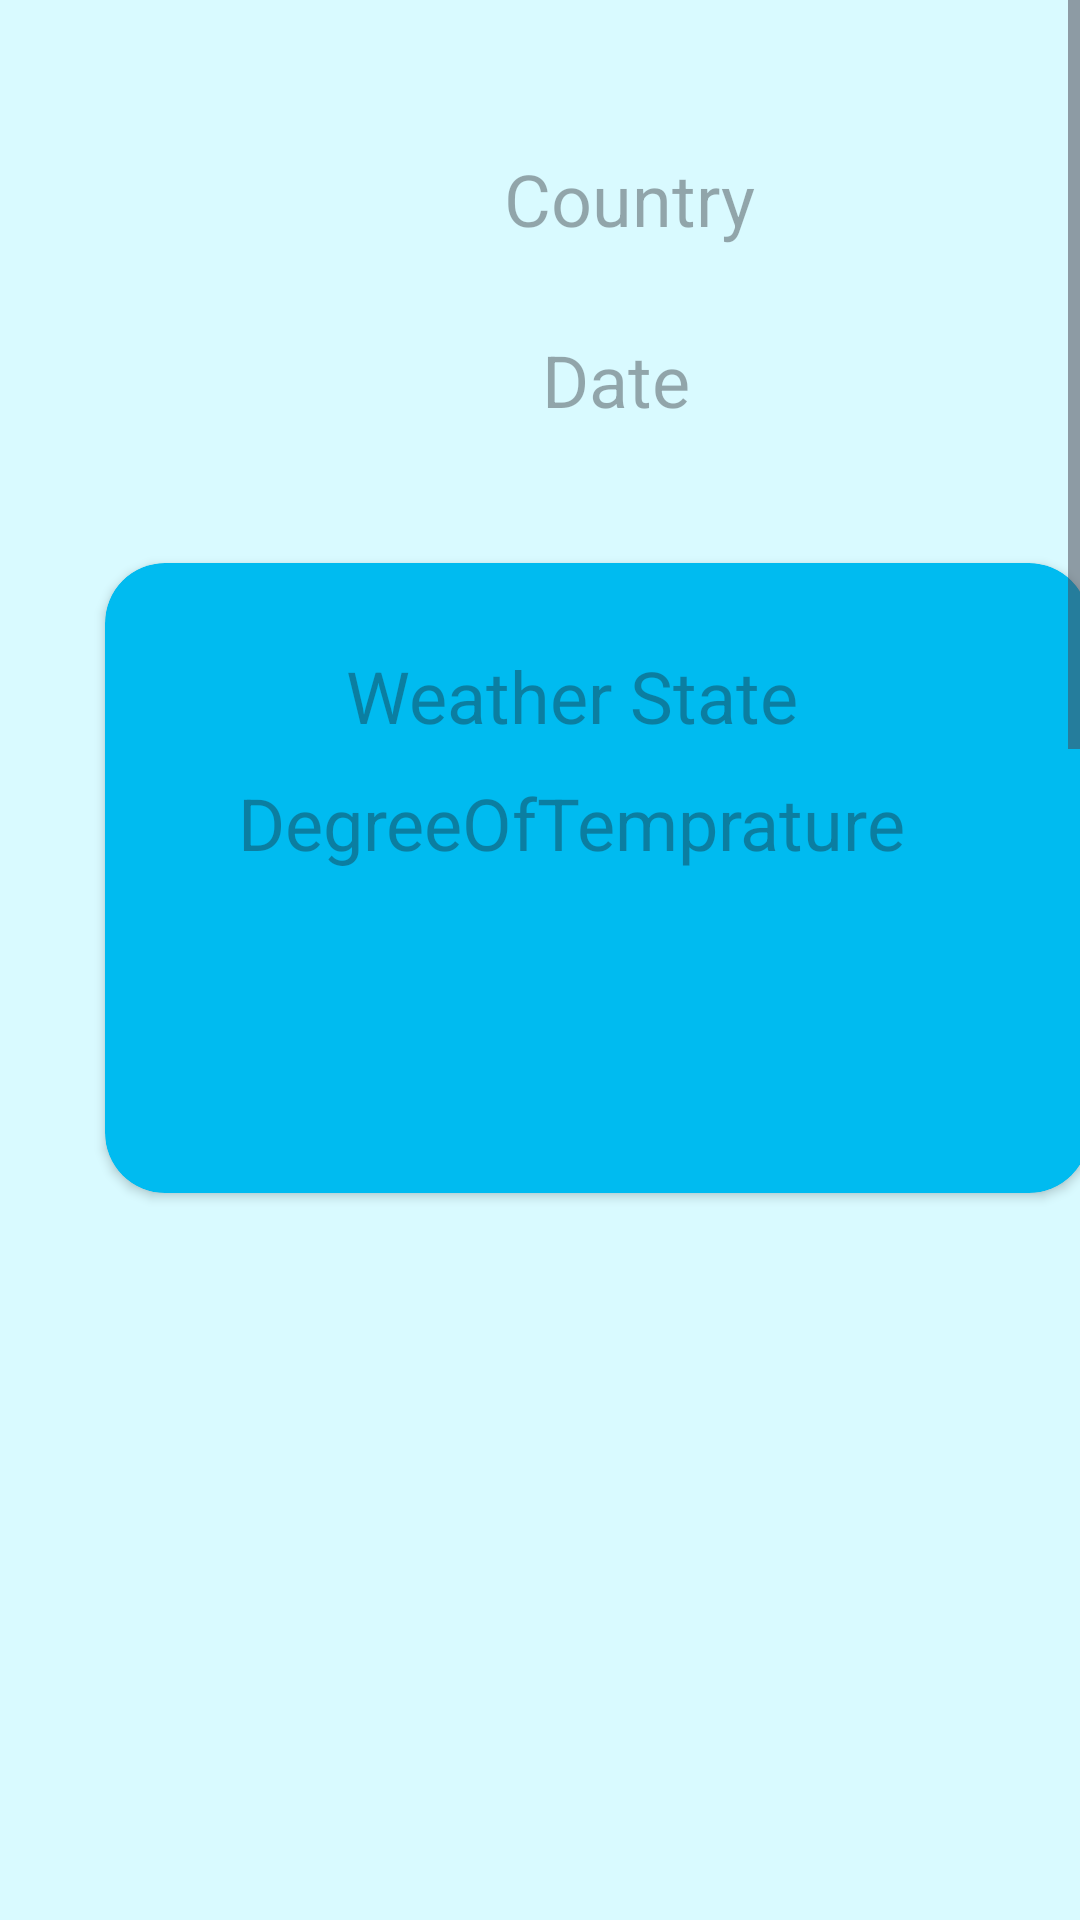

Layout XML and referenced resources for this Android screen:
<!-- AndroidManifest.xml: application theme Theme.WeatherApplication -->
<!-- res/layout/fragment_home_2.xml -->
<?xml version="1.0" encoding="utf-8"?>
<ScrollView xmlns:android="http://schemas.android.com/apk/res/android"
    xmlns:app="http://schemas.android.com/apk/res-auto"
    xmlns:tools="http://schemas.android.com/tools"
    android:layout_width="match_parent"
    android:layout_height="match_parent"
    android:backgroundTint="#FFFFFF">

    <androidx.constraintlayout.widget.ConstraintLayout
        android:id="@+id/ConstraintLayout"
        android:layout_width="match_parent"
        android:layout_height="wrap_content"
        android:background="@color/blue4"
        android:backgroundTint="@color/blue4"
        tools:context=".CurrentWeather.CurrentWeatherView.CurrentWeatherFragment">

        <androidx.cardview.widget.CardView
            android:id="@+id/cardView2"
            android:layout_width="328dp"
            android:layout_height="210dp"
            android:layout_marginTop="20dp"
            android:layout_marginBottom="40dp"
            app:cardBackgroundColor="@color/blue3"
            app:cardCornerRadius="20dp"
            app:layout_constraintBottom_toBottomOf="parent"
            app:layout_constraintEnd_toEndOf="parent"
            app:layout_constraintStart_toStartOf="parent"
            app:layout_constraintTop_toBottomOf="@+id/rv_days" />

        <androidx.cardview.widget.CardView
            android:id="@+id/cardView"
            android:layout_width="328dp"
            android:layout_height="210dp"
            android:layout_marginStart="35dp"
            android:layout_marginTop="45dp"
            app:cardBackgroundColor="@color/blue3"
            app:cardCornerRadius="20dp"
            app:layout_constraintStart_toStartOf="parent"
            app:layout_constraintTop_toBottomOf="@+id/tv_Date">

            <androidx.constraintlayout.widget.ConstraintLayout
                android:layout_width="match_parent"
                android:layout_height="match_parent">

                <TextView
                    android:id="@+id/tv_weatherState"
                    android:layout_width="wrap_content"
                    android:layout_height="wrap_content"
                    android:layout_marginStart="80dp"
                    android:layout_marginTop="28dp"
                    android:hint="Weather State"
                    android:textAlignment="center"
                    android:textSize="24sp"
                    app:layout_constraintStart_toStartOf="parent"
                    app:layout_constraintTop_toTopOf="parent" />

                <TextView
                    android:id="@+id/tv_degreeOfTemprature"
                    android:layout_width="wrap_content"
                    android:layout_height="wrap_content"
                    android:layout_marginTop="10dp"
                    android:hint="DegreeOfTemprature"
                    android:textAlignment="center"
                    android:textSize="24sp"
                    app:layout_constraintEnd_toEndOf="@+id/tv_weatherState"
                    app:layout_constraintStart_toStartOf="@+id/tv_weatherState"
                    app:layout_constraintTop_toBottomOf="@+id/tv_weatherState" />

                <ImageView
                    android:id="@+id/imageView"
                    android:layout_width="213dp"
                    android:layout_height="91dp"
                    android:layout_marginTop="16dp"
                    app:layout_constraintEnd_toEndOf="@+id/tv_degreeOfTemprature"
                    app:layout_constraintHorizontal_bias="0.514"
                    app:layout_constraintStart_toStartOf="@+id/tv_degreeOfTemprature"
                    app:layout_constraintTop_toBottomOf="@+id/tv_degreeOfTemprature"
                    app:srcCompat="@drawable/weather_icon" />

            </androidx.constraintlayout.widget.ConstraintLayout>
        </androidx.cardview.widget.CardView>

        <androidx.recyclerview.widget.RecyclerView
            android:id="@+id/rv_hours"
            android:layout_width="405dp"
            android:layout_height="450dp"
            android:layout_marginTop="50dp"
            android:orientation="vertical"
            app:layout_constraintEnd_toEndOf="parent"
            app:layout_constraintStart_toStartOf="parent"
            app:layout_constraintTop_toBottomOf="@+id/cardView" />

        <androidx.recyclerview.widget.RecyclerView
            android:id="@+id/rv_days"
            android:layout_width="419dp"
            android:layout_height="164dp"
            android:layout_marginTop="40dp"
            android:orientation="horizontal"
            app:layout_constraintBottom_toBottomOf="parent"
            app:layout_constraintEnd_toEndOf="parent"
            app:layout_constraintStart_toStartOf="parent"
            app:layout_constraintTop_toBottomOf="@+id/rv_hours" />

        <TextView
            android:id="@+id/tv_Country"
            android:layout_width="wrap_content"
            android:layout_height="wrap_content"
            android:layout_marginStart="168dp"
            android:layout_marginTop="50dp"
            android:hint="Country"
            android:textAlignment="center"
            android:textSize="24sp"
            app:layout_constraintStart_toStartOf="parent"
            app:layout_constraintTop_toTopOf="parent" />

        <TextView
            android:id="@+id/tv_Date"
            android:layout_width="wrap_content"
            android:layout_height="wrap_content"
            android:layout_marginTop="28dp"
            android:hint="Date"
            android:textAlignment="center"
            android:textSize="24sp"
            app:layout_constraintEnd_toEndOf="@+id/tv_Country"
            app:layout_constraintHorizontal_bias="0.371"
            app:layout_constraintStart_toStartOf="@+id/tv_Country"
            app:layout_constraintTop_toBottomOf="@+id/tv_Country" />


    </androidx.constraintlayout.widget.ConstraintLayout>
</ScrollView>
<!-- resources referenced by this layout -->
<resources>
  <color name="blue3">#00BBF0</color>
  <color name="blue4">#D9FAFF</color>
  <style name="Theme.WeatherApplication" parent="Base.Theme.WeatherApplication" />
  <style name="Base.Theme.WeatherApplication" parent="Theme.Material3.DayNight.NoActionBar">
          
          <item name="colorPrimary">@color/blue1</item>
          <item name="colorPrimaryVariant">@color/blue1</item>
          <item name="android:statusBarColor">@color/blue1</item>
  
      </style>
  <color name="blue1">#00204A</color>
</resources>
